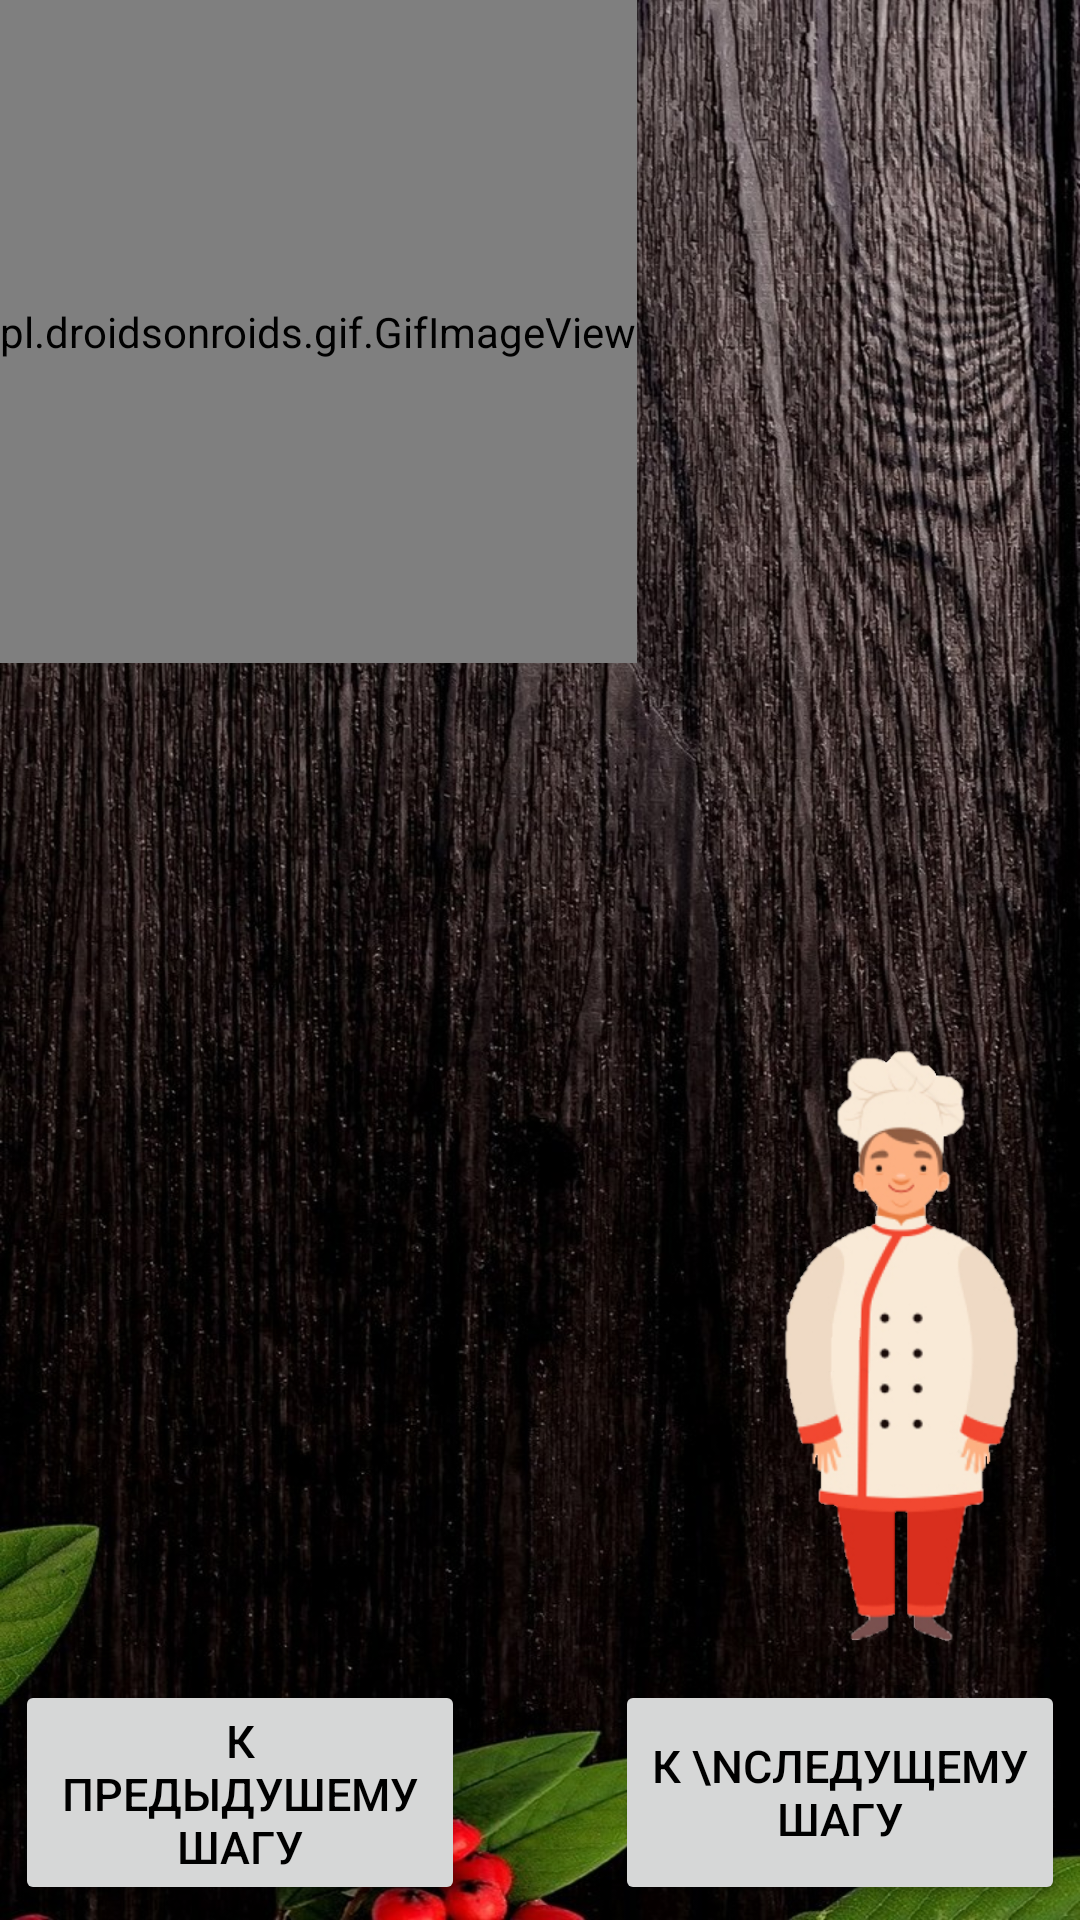

Here is an Android app screen rendered from its layout file. Give the layout XML and the strings, colors and styles it references.
<!-- AndroidManifest.xml: application theme GreenAppTheme -->
<!-- res/layout/activity_roasting_sides.xml -->
<?xml version="1.0" encoding="utf-8"?>
<androidx.constraintlayout.widget.ConstraintLayout xmlns:android="http://schemas.android.com/apk/res/android"
    xmlns:app="http://schemas.android.com/apk/res-auto"
    xmlns:tools="http://schemas.android.com/tools"
    android:id="@+id/layout"
    android:layout_width="match_parent"
    android:layout_height="match_parent"
    android:background="@drawable/bacground"
    tools:context="UISteak.RoastingSides">

    <pl.droidsonroids.gif.GifImageView
        android:id="@+id/gif"
        android:layout_width="wrap_content"
        android:layout_height="221dp"
        android:scaleType="fitStart"
        android:src="@drawable/roasting_sides"
        app:layout_constraintStart_toStartOf="parent"
        app:layout_constraintTop_toTopOf="parent" />

    <TextView
        android:id="@+id/textView"
        android:layout_width="wrap_content"
        android:layout_height="wrap_content"
        android:layout_marginStart="5dp"
        android:layout_marginEnd="5dp"
        android:textSize="30dp"
        app:layout_constraintStart_toStartOf="parent"
        app:layout_constraintTop_toBottomOf="@id/gif"
        tools:ignore="MissingConstraints" />

    <Button
        android:id="@+id/buttonnext"
        android:layout_width="150dp"
        android:layout_height="75dp"
        android:layout_marginEnd="5dp"
        android:layout_marginBottom="5dp"
        android:textColor="#000000"
        android:text="К \nследущему шагу"
        android:textSize="15dp"
        app:layout_constraintBottom_toBottomOf="parent"
        app:layout_constraintEnd_toEndOf="parent" />

    <Button
        android:id="@+id/buttonprev"
        android:layout_width="150dp"
        android:layout_height="75dp"
        android:layout_marginStart="5dp"
        android:layout_marginBottom="5dp"
        android:textColor="#000000"
        android:text="К предыдушему шагу"
        android:textSize="15dp"
        app:layout_constraintBottom_toBottomOf="parent"
        app:layout_constraintStart_toStartOf="parent" />

    <ImageView
        android:id="@+id/cook"
        android:layout_width="100dp"
        android:layout_height="200dp"
        android:layout_marginEnd="10dp"
        android:layout_marginBottom="10dp"
        app:layout_constraintBottom_toTopOf="@id/buttonnext"
        app:layout_constraintEnd_toEndOf="parent"
        app:srcCompat="@drawable/cook_stand" />

    <TextView
        android:id="@+id/textView3"
        android:layout_width="200dp"
        android:layout_height="wrap_content"
        android:layout_marginStart="5dp"
        android:layout_marginEnd="5dp"
        android:textSize="20dp"
        app:layout_constraintEnd_toStartOf="@id/cook"
        app:layout_constraintStart_toStartOf="parent"
        app:layout_constraintTop_toTopOf="@id/cook" />

</androidx.constraintlayout.widget.ConstraintLayout>
<!-- resources referenced by this layout -->
<resources>
  <!-- drawable bacground: jpg bitmap (drawable, 340485 bytes) -->
  <!-- drawable cook_stand: png bitmap (drawable, 66342 bytes) -->
  <style name="GreenAppTheme" parent="Theme.AppCompat.Light.DarkActionBar">
          
          <item name="colorPrimary">@color/colorPrimaryGreen</item>
          <item name="colorPrimaryDark">@color/colorPrimaryGreenDark</item>
          <item name="colorAccent">@color/colorAccentGreen</item>
      </style>
  <color name="colorPrimaryGreen">#71A61A</color>
  <color name="colorPrimaryGreenDark">#4a6b14</color>
  <color name="colorAccentGreen">#03DAC5</color>
</resources>
